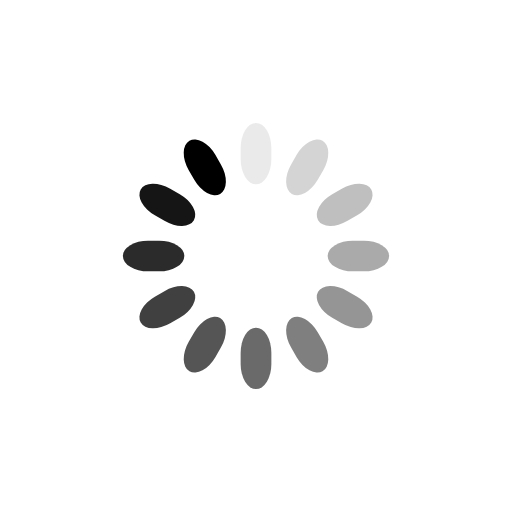
t = 0.00 s
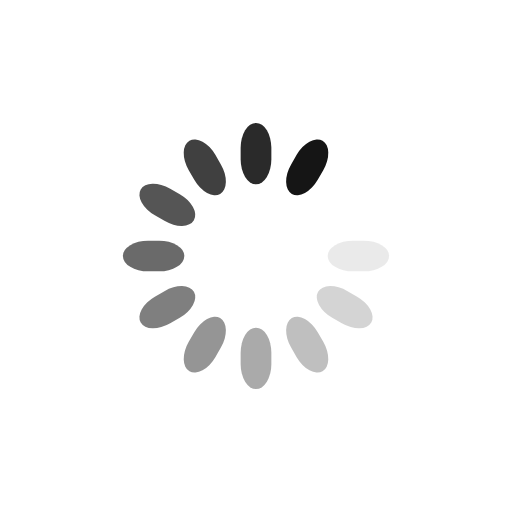
t = 0.64 s
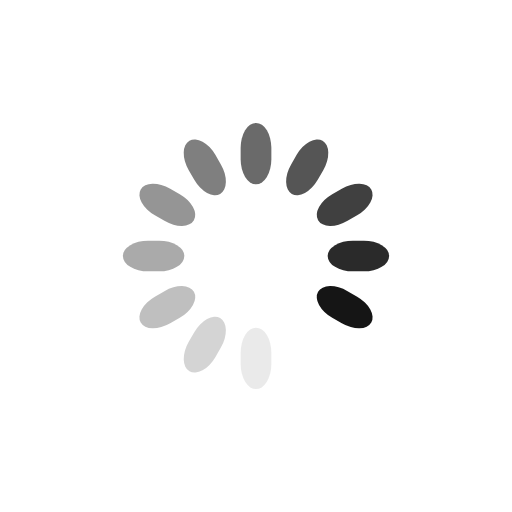
t = 1.28 s
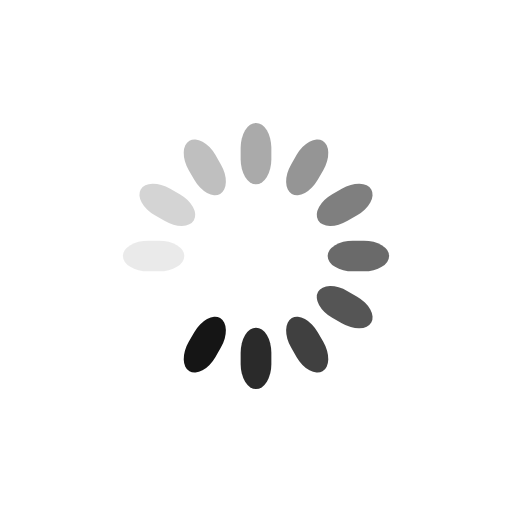
t = 1.92 s

The animated SVG that drew these frames (rendered in a browser with its animation timeline set to each time). Animation: 12 SMIL elements (animate=12); one cycle of 2.56 s, repeats indefinitely.

<?xml version="1.0" encoding="utf-8"?>
<svg xmlns="http://www.w3.org/2000/svg" xmlns:xlink="http://www.w3.org/1999/xlink" style="margin: auto; background: rgb(255, 255, 255); display: block; shape-rendering: auto;" width="200px" height="200px" viewBox="0 0 100 100" preserveAspectRatio="xMidYMid">
<g transform="rotate(0 50 50)">
  <rect x="47" y="24" rx="3" ry="4.92" width="6" height="12" fill="#000000">
    <animate attributeName="opacity" values="1;0" keyTimes="0;1" dur="2.564102564102564s" begin="-2.3504273504273505s" repeatCount="indefinite"></animate>
  </rect>
</g><g transform="rotate(30 50 50)">
  <rect x="47" y="24" rx="3" ry="4.92" width="6" height="12" fill="#000000">
    <animate attributeName="opacity" values="1;0" keyTimes="0;1" dur="2.564102564102564s" begin="-2.1367521367521367s" repeatCount="indefinite"></animate>
  </rect>
</g><g transform="rotate(60 50 50)">
  <rect x="47" y="24" rx="3" ry="4.92" width="6" height="12" fill="#000000">
    <animate attributeName="opacity" values="1;0" keyTimes="0;1" dur="2.564102564102564s" begin="-1.9230769230769231s" repeatCount="indefinite"></animate>
  </rect>
</g><g transform="rotate(90 50 50)">
  <rect x="47" y="24" rx="3" ry="4.92" width="6" height="12" fill="#000000">
    <animate attributeName="opacity" values="1;0" keyTimes="0;1" dur="2.564102564102564s" begin="-1.7094017094017095s" repeatCount="indefinite"></animate>
  </rect>
</g><g transform="rotate(120 50 50)">
  <rect x="47" y="24" rx="3" ry="4.92" width="6" height="12" fill="#000000">
    <animate attributeName="opacity" values="1;0" keyTimes="0;1" dur="2.564102564102564s" begin="-1.4957264957264957s" repeatCount="indefinite"></animate>
  </rect>
</g><g transform="rotate(150 50 50)">
  <rect x="47" y="24" rx="3" ry="4.92" width="6" height="12" fill="#000000">
    <animate attributeName="opacity" values="1;0" keyTimes="0;1" dur="2.564102564102564s" begin="-1.2820512820512822s" repeatCount="indefinite"></animate>
  </rect>
</g><g transform="rotate(180 50 50)">
  <rect x="47" y="24" rx="3" ry="4.92" width="6" height="12" fill="#000000">
    <animate attributeName="opacity" values="1;0" keyTimes="0;1" dur="2.564102564102564s" begin="-1.0683760683760684s" repeatCount="indefinite"></animate>
  </rect>
</g><g transform="rotate(210 50 50)">
  <rect x="47" y="24" rx="3" ry="4.92" width="6" height="12" fill="#000000">
    <animate attributeName="opacity" values="1;0" keyTimes="0;1" dur="2.564102564102564s" begin="-0.8547008547008548s" repeatCount="indefinite"></animate>
  </rect>
</g><g transform="rotate(240 50 50)">
  <rect x="47" y="24" rx="3" ry="4.92" width="6" height="12" fill="#000000">
    <animate attributeName="opacity" values="1;0" keyTimes="0;1" dur="2.564102564102564s" begin="-0.6410256410256411s" repeatCount="indefinite"></animate>
  </rect>
</g><g transform="rotate(270 50 50)">
  <rect x="47" y="24" rx="3" ry="4.92" width="6" height="12" fill="#000000">
    <animate attributeName="opacity" values="1;0" keyTimes="0;1" dur="2.564102564102564s" begin="-0.4273504273504274s" repeatCount="indefinite"></animate>
  </rect>
</g><g transform="rotate(300 50 50)">
  <rect x="47" y="24" rx="3" ry="4.92" width="6" height="12" fill="#000000">
    <animate attributeName="opacity" values="1;0" keyTimes="0;1" dur="2.564102564102564s" begin="-0.2136752136752137s" repeatCount="indefinite"></animate>
  </rect>
</g><g transform="rotate(330 50 50)">
  <rect x="47" y="24" rx="3" ry="4.92" width="6" height="12" fill="#000000">
    <animate attributeName="opacity" values="1;0" keyTimes="0;1" dur="2.564102564102564s" begin="0s" repeatCount="indefinite"></animate>
  </rect>
</g>
<!-- [ldio] generated by https://loading.io/ --></svg>
